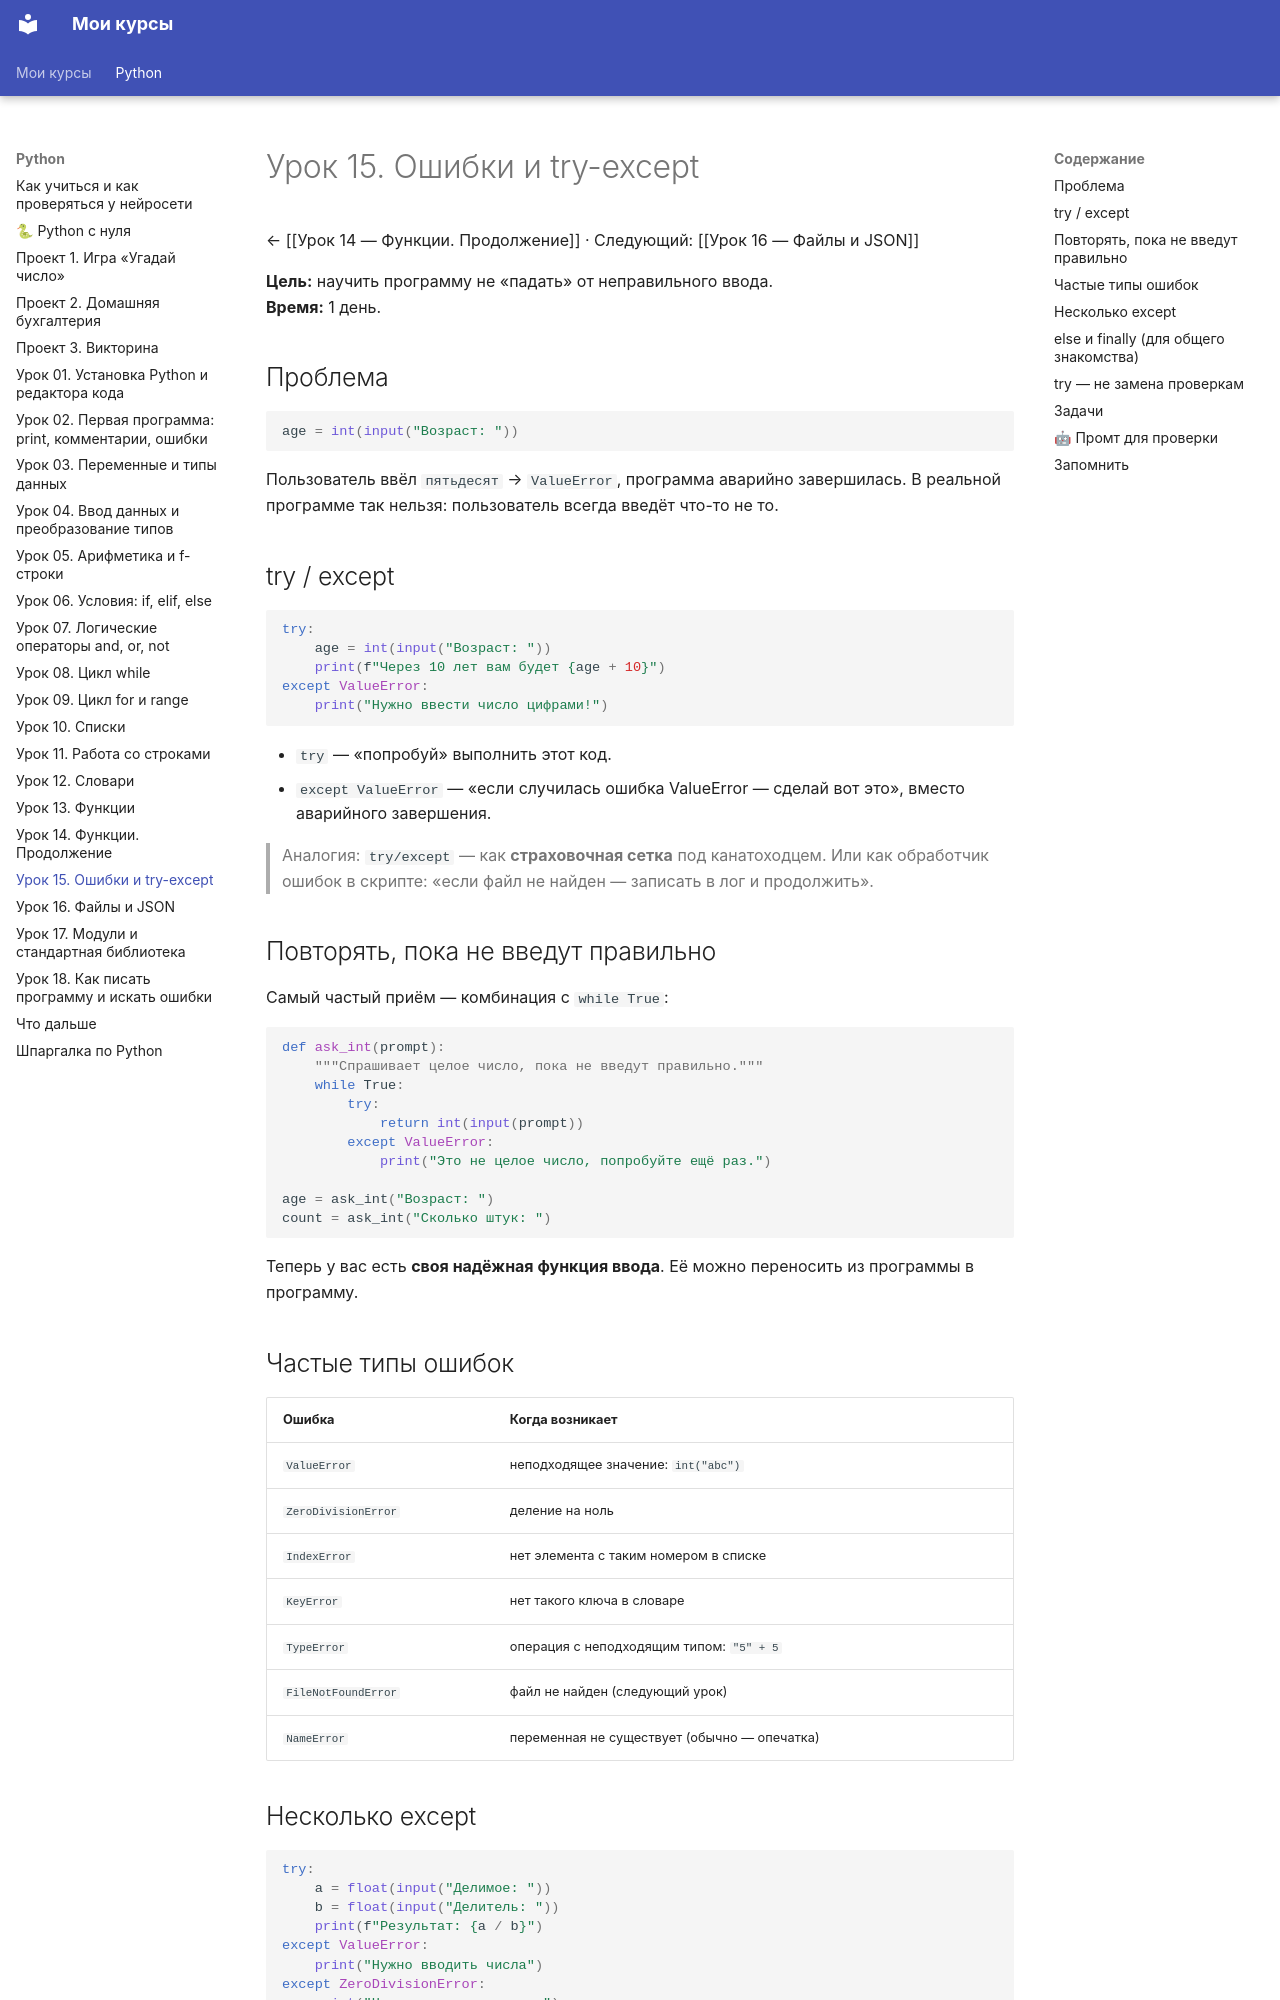

repository: ib11ib/courses · page: python/Урок 15 — Ошибки и try-except/index.html · generator: mkdocs

---
tags: [python, курс, урок]
урок: 15
---
# Урок 15. Ошибки и try-except

← [[Урок 14 — Функции. Продолжение]] · Следующий: [[Урок 16 — Файлы и JSON]]

**Цель:** научить программу не «падать» от неправильного ввода.
**Время:** 1 день.

## Проблема

```python
age = int(input("Возраст: "))
```

Пользователь ввёл `пятьдесят` → `ValueError`, программа аварийно завершилась. В реальной программе так нельзя: пользователь всегда введёт что-то не то.

## try / except

```python
try:
    age = int(input("Возраст: "))
    print(f"Через 10 лет вам будет {age + 10}")
except ValueError:
    print("Нужно ввести число цифрами!")
```

- `try` — «попробуй» выполнить этот код.
- `except ValueError` — «если случилась ошибка ValueError — сделай вот это», вместо аварийного завершения.

> Аналогия: `try/except` — как **страховочная сетка** под канатоходцем. Или как обработчик ошибок в скрипте: «если файл не найден — записать в лог и продолжить».

## Повторять, пока не введут правильно

Самый частый приём — комбинация с `while True`:

```python
def ask_int(prompt):
    """Спрашивает целое число, пока не введут правильно."""
    while True:
        try:
            return int(input(prompt))
        except ValueError:
            print("Это не целое число, попробуйте ещё раз.")

age = ask_int("Возраст: ")
count = ask_int("Сколько штук: ")
```

Теперь у вас есть **своя надёжная функция ввода**. Её можно переносить из программы в программу.

## Частые типы ошибок

| Ошибка | Когда возникает |
|---|---|
| `ValueError` | неподходящее значение: `int("abc")` |
| `ZeroDivisionError` | деление на ноль |
| `IndexError` | нет элемента с таким номером в списке |
| `KeyError` | нет такого ключа в словаре |
| `TypeError` | операция с неподходящим типом: `"5" + 5` |
| `FileNotFoundError` | файл не найден (следующий урок) |
| `NameError` | переменная не существует (обычно — опечатка) |

## Несколько except

```python
try:
    a = float(input("Делимое: "))
    b = float(input("Делитель: "))
    print(f"Результат: {a / b}")
except ValueError:
    print("Нужно вводить числа")
except ZeroDivisionError:
    print("На ноль делить нельзя")
```
